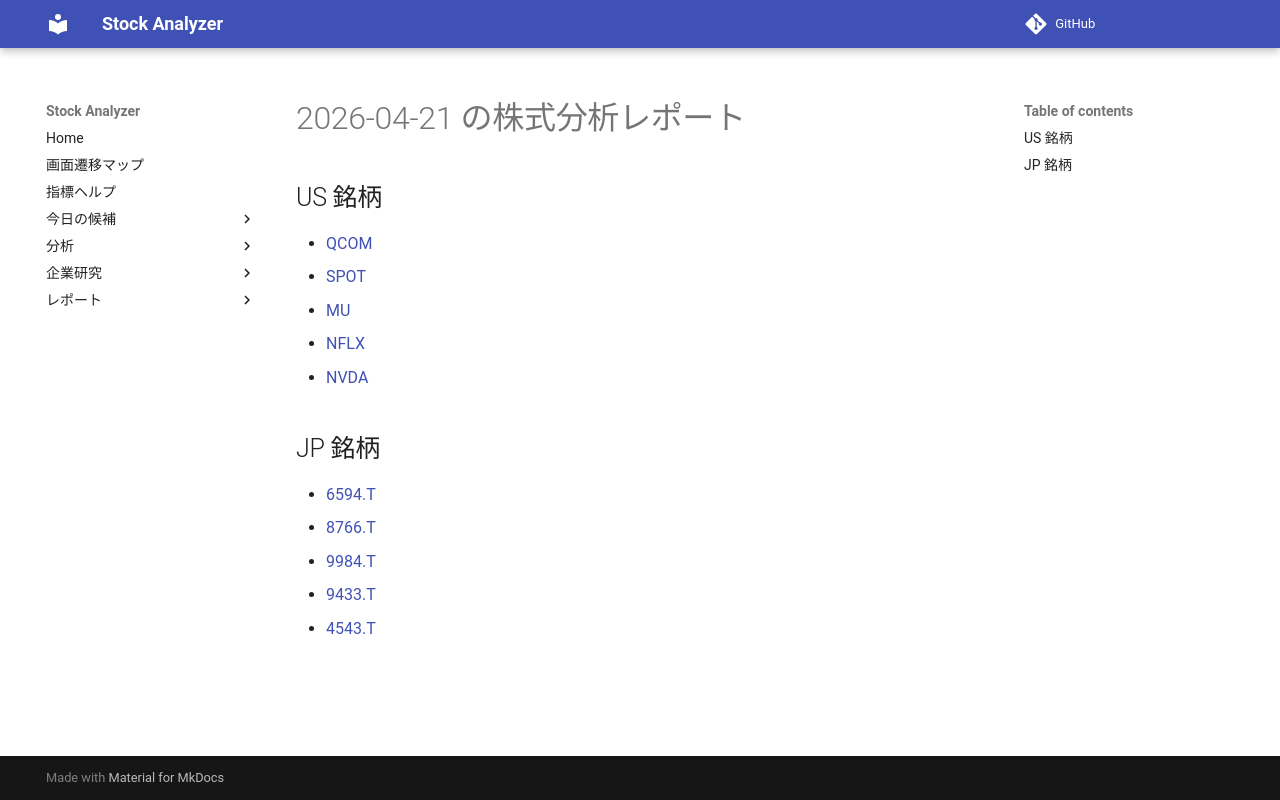

repository: Yumi-note/Making-APP · page: reports/2026-04-21/164318/index.html · generator: mkdocs

# 2026-04-21 の株式分析レポート

## US 銘柄

- [QCOM](QCOM.md)
- [SPOT](SPOT.md)
- [MU](MU.md)
- [NFLX](NFLX.md)
- [NVDA](NVDA.md)

## JP 銘柄

- [6594.T](6594_T.md)
- [8766.T](8766_T.md)
- [9984.T](9984_T.md)
- [9433.T](9433_T.md)
- [4543.T](4543_T.md)
